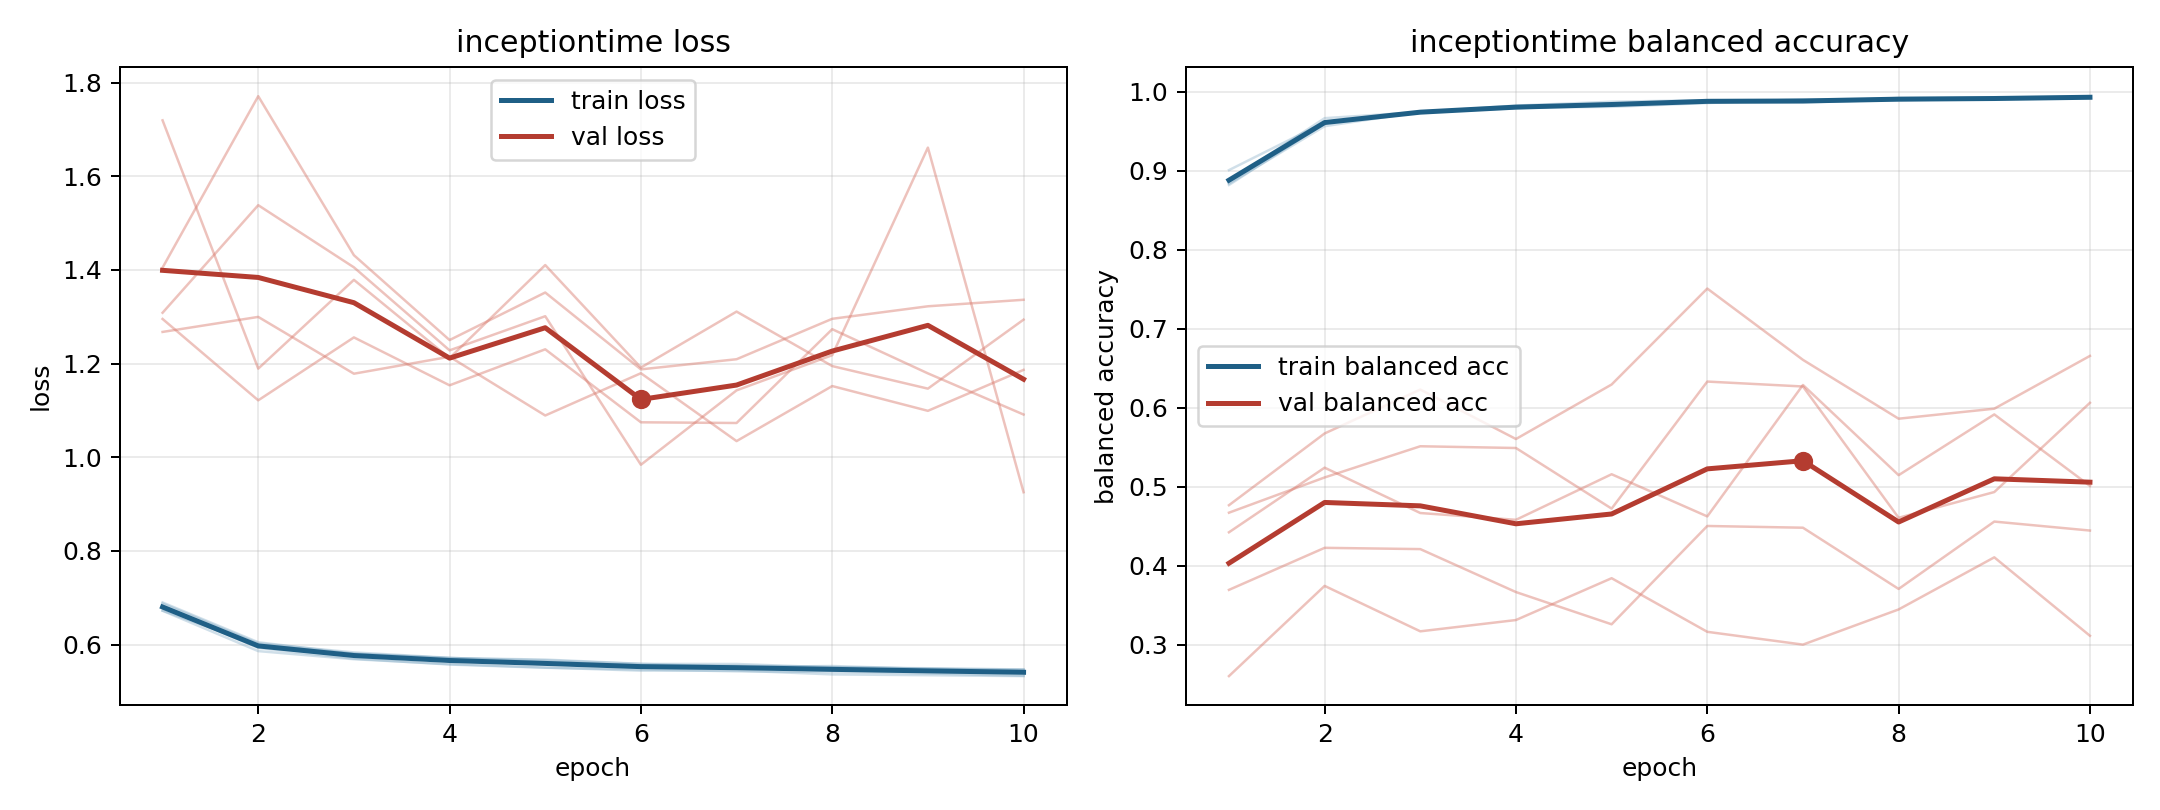

The file beside this chart, header and first rows:
model, fold, epoch, train_loss, train_balanced_accuracy, val_loss, val_balanced_accuracy
inceptiontime, 1, 1, 0.69, 0.8835, 1.295, 0.4673
inceptiontime, 1, 2, 0.605, 0.9562, 1.122, 0.5118
inceptiontime, 1, 3, 0.5804, 0.9743, 1.256, 0.5513
inceptiontime, 1, 4, 0.5714, 0.9797, 1.154, 0.5491
inceptiontime, 1, 5, 0.5665, 0.9827, 1.231, 0.4724
inceptiontime, 1, 6, 0.5587, 0.9873, 1.075, 0.6331
inceptiontime, 1, 7, 0.5586, 0.9862, 1.073, 0.6269
inceptiontime, 1, 8, 0.5513, 0.99, 1.273, 0.4608
inceptiontime, 1, 9, 0.5495, 0.991, 1.179, 0.4934
inceptiontime, 1, 10, 0.5466, 0.9924, 1.091, 0.6063
inceptiontime, 2, 1, 0.6723, 0.8869, 1.719, 0.2605
inceptiontime, 2, 2, 0.5861, 0.9664, 1.189, 0.3747
inceptiontime, 2, 3, 0.5688, 0.9741, 1.379, 0.3172
inceptiontime, 2, 4, 0.5583, 0.9811, 1.212, 0.3315
inceptiontime, 2, 5, 0.5511, 0.9834, 1.41, 0.3844
inceptiontime, 2, 6, 0.5443, 0.9883, 1.192, 0.3165
inceptiontime, 2, 7, 0.5446, 0.9872, 1.311, 0.3004
inceptiontime, 2, 8, 0.5363, 0.9919, 1.195, 0.3449
inceptiontime, 2, 9, 0.5346, 0.9923, 1.147, 0.4108
inceptiontime, 2, 10, 0.5327, 0.993, 1.294, 0.3115
inceptiontime, 3, 1, 0.6791, 0.8818, 1.309, 0.4767
inceptiontime, 3, 2, 0.5928, 0.9601, 1.538, 0.5675
inceptiontime, 3, 3, 0.57, 0.974, 1.406, 0.623
inceptiontime, 3, 4, 0.5574, 0.9823, 1.228, 0.5605
inceptiontime, 3, 5, 0.5506, 0.9871, 1.301, 0.6294
inceptiontime, 3, 6, 0.5468, 0.9892, 0.984, 0.7508
inceptiontime, 3, 7, 0.5429, 0.989, 1.143, 0.6606
inceptiontime, 3, 8, 0.5416, 0.9909, 1.218, 0.5862
inceptiontime, 3, 9, 0.5385, 0.9913, 1.661, 0.5988
inceptiontime, 3, 10, 0.5334, 0.9942, 0.9254, 0.6656
inceptiontime, 4, 1, 0.6726, 0.9006, 1.405, 0.3696
inceptiontime, 4, 2, 0.5994, 0.9613, 1.771, 0.4228
inceptiontime, 4, 3, 0.5808, 0.9734, 1.431, 0.4212
inceptiontime, 4, 4, 0.5712, 0.9796, 1.25, 0.3668
inceptiontime, 4, 5, 0.568, 0.9807, 1.352, 0.3261
inceptiontime, 4, 6, 0.559, 0.9855, 1.188, 0.4505
inceptiontime, 4, 7, 0.5523, 0.9903, 1.209, 0.4483
inceptiontime, 4, 8, 0.5543, 0.9891, 1.296, 0.3708
inceptiontime, 4, 9, 0.5482, 0.9909, 1.322, 0.456
inceptiontime, 4, 10, 0.5472, 0.9918, 1.336, 0.4447
inceptiontime, 5, 1, 0.6876, 0.8865, 1.268, 0.4425
inceptiontime, 5, 2, 0.6026, 0.9603, 1.3, 0.5242
inceptiontime, 5, 3, 0.5833, 0.974, 1.178, 0.4669
inceptiontime, 5, 4, 0.5718, 0.979, 1.215, 0.4582
inceptiontime, 5, 5, 0.5628, 0.9843, 1.089, 0.5159
inceptiontime, 5, 6, 0.5558, 0.988, 1.179, 0.4626
inceptiontime, 5, 7, 0.5551, 0.9879, 1.035, 0.6289
inceptiontime, 5, 8, 0.5522, 0.9902, 1.152, 0.5147
inceptiontime, 5, 9, 0.5484, 0.9908, 1.099, 0.5916
inceptiontime, 5, 10, 0.5445, 0.9927, 1.187, 0.5012
